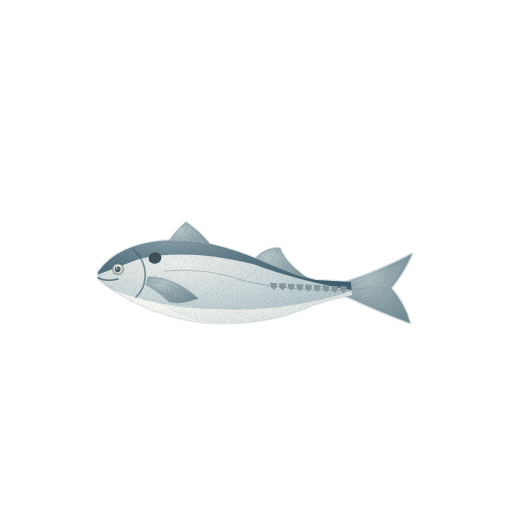
t = 0.00 s
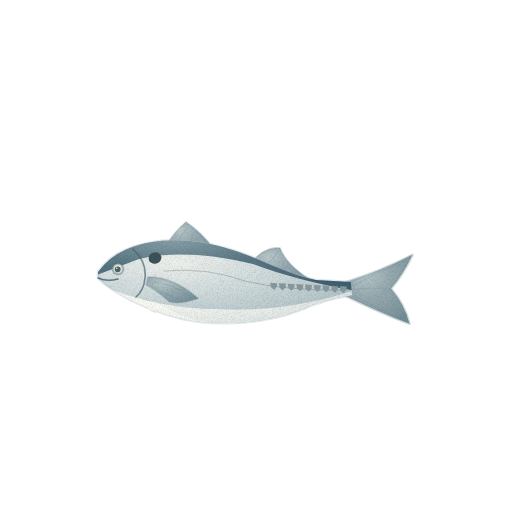
t = 1.43 s
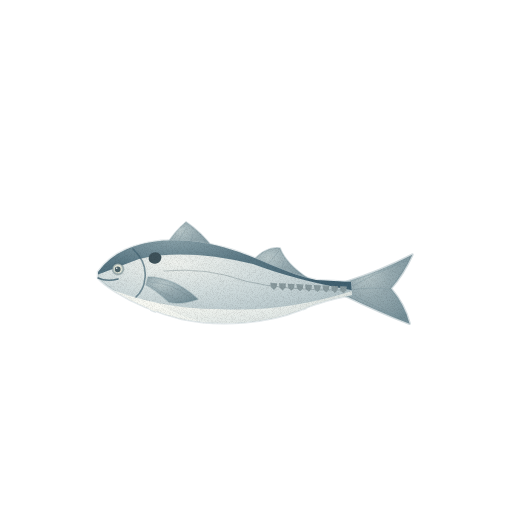
t = 2.85 s
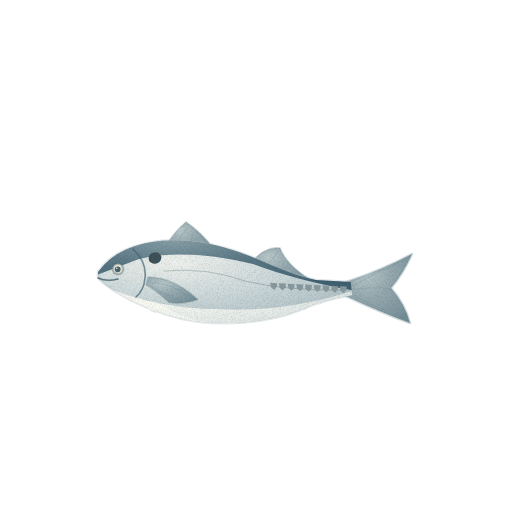
t = 3.80 s
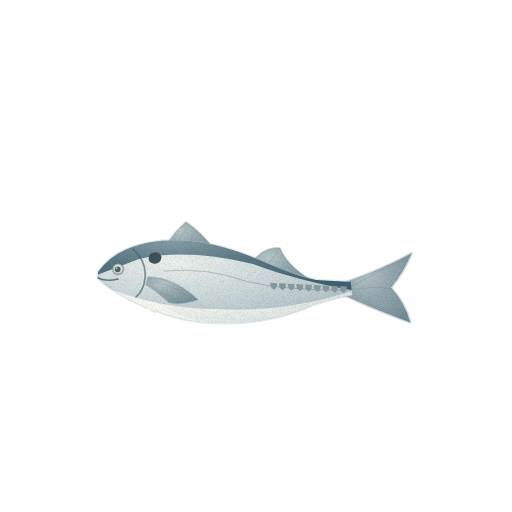
t = 4.75 s
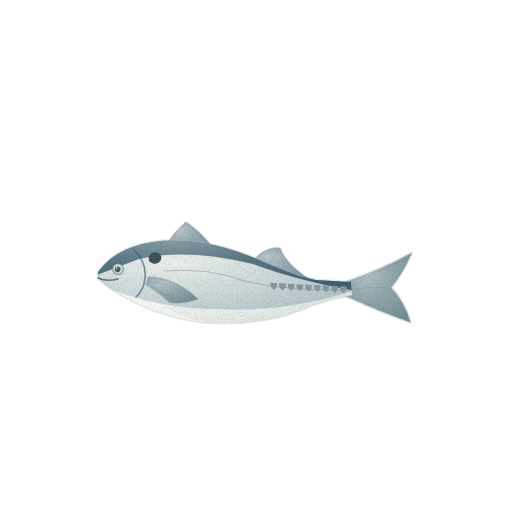
t = 6.18 s

The animated SVG that drew these frames (rendered in a browser with its animation timeline set to each time). Animation: 4 CSS @keyframes rules; one cycle of 7.60 s, repeats indefinitely.

<svg xmlns="http://www.w3.org/2000/svg" viewBox="0 0 512 512" role="img" aria-label="전갱이 — 움직임, 윤곽 없는 수채" data-asset="watercolor-horse-mackerel-motion" data-food="horse-mackerel" data-style="watercolor" data-variant="motion" stroke-linecap="round" stroke-linejoin="round"><title>전갱이</title><desc>날씬한 은빛 방추형 몸의 아가미 뒤에 검은 점이 있고 꼬리 쪽 옆줄에 작은 방패 모양 비늘이 이어진 전갱이.</desc><style>[data-asset="watercolor-horse-mackerel-motion"] [data-part="tail"]{transform-box:view-box;transform-origin:349px 289px;animation:watercolor-horse-mackerel-motion-m0 7.6s cubic-bezier(.37,0,.63,1) 0s infinite}[data-asset="watercolor-horse-mackerel-motion"] [data-part="pectoral"]{transform-box:view-box;transform-origin:148px 281px;animation:watercolor-horse-mackerel-motion-m1 7.6s cubic-bezier(.37,0,.63,1) -1.216s infinite}[data-asset="watercolor-horse-mackerel-motion"] [data-part="shine"]{transform-box:fill-box;transform-origin:center;animation:watercolor-horse-mackerel-motion-m2 7.6s cubic-bezier(.37,0,.63,1) -2.204s infinite,watercolor-horse-mackerel-motion-m3 7.6s cubic-bezier(.37,0,.63,1) -2.204s infinite}@keyframes watercolor-horse-mackerel-motion-m0{0%,100%{rotate:0deg}25%{rotate:0.9deg}75%{rotate:-0.825deg}}@keyframes watercolor-horse-mackerel-motion-m1{0%,100%{rotate:0deg}25%{rotate:-0.75deg}75%{rotate:0.825deg}}@keyframes watercolor-horse-mackerel-motion-m2{0%,100%{translate:0px 0}25%{translate:3px 0}75%{translate:-2.25px 0}}@keyframes watercolor-horse-mackerel-motion-m3{0%,100%{opacity:0.28}25%{opacity:0.325}75%{opacity:0.243}}@media (prefers-reduced-motion:reduce){[data-asset="watercolor-horse-mackerel-motion"] *{animation:none!important}}</style><defs><radialGradient id="watercolor-horse-mackerel-motion-g-fin-soft" cx="0.3" cy="0.26" r="0.84"><stop offset="0" stop-color="#bac9cb"/><stop offset="0.45" stop-color="#96aab0"/><stop offset="0.86" stop-color="#8299a1"/><stop offset="1" stop-color="#758f98"/></radialGradient><radialGradient id="watercolor-horse-mackerel-motion-g-silver-soft" cx="0.3" cy="0.26" r="0.84"><stop offset="0" stop-color="#eff2ee"/><stop offset="0.45" stop-color="#d1dcdd"/><stop offset="0.86" stop-color="#b8c8cc"/><stop offset="1" stop-color="#a9bbc1"/></radialGradient><clipPath id="watercolor-horse-mackerel-motion-clip0"><path d="M98 272 Q109 257 125 250 C157 236 194 239 226 248 C259 257 285 274 316 280 L351 282 L352 295 Q323 300 300 310 C268 323 221 327 182 319 Q143 309 116 292 Q103 284 98 278Z"/></clipPath><radialGradient id="watercolor-horse-mackerel-motion-g-back-soft" cx="0.3" cy="0.26" r="0.84"><stop offset="0" stop-color="#869ea6"/><stop offset="0.45" stop-color="#5a7885"/><stop offset="0.86" stop-color="#4b6a79"/><stop offset="1" stop-color="#416171"/></radialGradient><radialGradient id="watercolor-horse-mackerel-motion-g-belly-soft" cx="0.3" cy="0.26" r="0.84"><stop offset="0" stop-color="#fcfcf5"/><stop offset="0.45" stop-color="#eff3ef"/><stop offset="0.86" stop-color="#dbe2df"/><stop offset="1" stop-color="#ced8d5"/></radialGradient><linearGradient id="watercolor-horse-mackerel-motion-fade5" x1="0" y1="0" x2="0" y2="1"><stop offset="0" stop-color="#a9bbc1" stop-opacity="0"/><stop offset="0.3" stop-color="#a9bbc1" stop-opacity="0"/><stop offset="1" stop-color="#a9bbc1" stop-opacity="0.18"/></linearGradient><radialGradient id="watercolor-horse-mackerel-motion-gloss"><stop stop-color="#fffdf9" stop-opacity=".85"/><stop offset=".6" stop-color="#fffdf9" stop-opacity=".25"/><stop offset="1" stop-color="#fffdf9" stop-opacity="0"/></radialGradient><filter id="watercolor-horse-mackerel-motion-fx" filterUnits="userSpaceOnUse" x="0" y="0" width="512" height="512" color-interpolation-filters="sRGB"><feTurbulence type="fractalNoise" baseFrequency="0.05" numOctaves="2" seed="7" result="w"/><feDisplacementMap in="SourceGraphic" in2="w" scale="1.4" xChannelSelector="R" yChannelSelector="G" result="d"/><feTurbulence type="fractalNoise" baseFrequency="1.35" numOctaves="2" seed="3" result="n"/><feColorMatrix in="n" type="matrix" values="0 0 0 0 0 0 0 0 0 0 0 0 0 0 0 0.24 0 0 0 -0.101" result="na"/><feComposite in="na" in2="d" operator="in" result="g"/><feMerge><feMergeNode in="d"/><feMergeNode in="g"/></feMerge></filter></defs><g filter="url(#watercolor-horse-mackerel-motion-fx)"><g data-part="tail"><path d="M346 282 Q380 271 412 254 Q403 274 391 288 Q405 304 410 323 Q380 312 346 296Z" fill="url(#watercolor-horse-mackerel-motion-g-fin-soft)" stroke="#758f98" stroke-width="2.6" stroke-opacity="0.32"/><path d="M350 287 Q377 272 406 260" fill="none" stroke="#758f98" stroke-width="0.7" opacity="0.47"/><path d="M350 290 Q375 286 388 289" fill="none" stroke="#758f98" stroke-width="0.7" opacity="0.47"/><path d="M349 293 Q379 309 405 318" fill="none" stroke="#758f98" stroke-width="0.7" opacity="0.47"/></g><path d="M165 247 Q174 232 186 222 Q201 232 214 249 L209 255Z" fill="url(#watercolor-horse-mackerel-motion-g-fin-soft)" stroke="#758f98" stroke-width="1.6" stroke-opacity="0.32"/><path d="M251 263 Q265 246 280 248 Q286 264 309 279 L301 285Z" fill="url(#watercolor-horse-mackerel-motion-g-fin-soft)" stroke="#758f98" stroke-width="1.6" stroke-opacity="0.32"/><path d="M176 245 L187 227" fill="none" stroke="#758f98" stroke-width="0.7" opacity="0.47"/><path d="M189 248 L193 234" fill="none" stroke="#758f98" stroke-width="0.7" opacity="0.47"/><path d="M264 269 L278 252" fill="none" stroke="#758f98" stroke-width="0.7" opacity="0.47"/><path d="M280 274 L284 261" fill="none" stroke="#758f98" stroke-width="0.7" opacity="0.47"/><g data-part="body"><path d="M98 272 Q109 257 125 250 C157 236 194 239 226 248 C259 257 285 274 316 280 L351 282 L352 295 Q323 300 300 310 C268 323 221 327 182 319 Q143 309 116 292 Q103 284 98 278Z" fill="url(#watercolor-horse-mackerel-motion-g-silver-soft)" stroke="#a9bbc1" stroke-width="2.6" stroke-opacity="0.32"/><g clip-path="url(#watercolor-horse-mackerel-motion-clip0)"><path d="M94 235 Q165 213 227 234 Q285 257 358 282 L357 291 Q298 281 253 264 Q186 248 139 259 L94 276Z" fill="url(#watercolor-horse-mackerel-motion-g-back-soft)"/><path d="M100 285 Q157 309 217 309 Q285 313 355 290 L359 324 L261 346 L150 331Z" fill="url(#watercolor-horse-mackerel-motion-g-belly-soft)"/><path d="M150 278 Q194 307 241 309 Q302 306 351 291 Q287 324 221 324 Q176 319 150 298Z" fill="url(#watercolor-horse-mackerel-motion-fade5)"/><path d="M164 271 Q206 267 245 281 Q286 291 345 290" fill="none" stroke="#3e525a" stroke-width="0.7" opacity="0.4"/><g data-part="shine" opacity="0.28"><path d="M166.3 260 C170.9 259.4 184.6 255.7 193.8 256.3 C203 256.9 212.8 260.8 221.5 263.6 C230.1 266.3 241.6 271.4 245.6 272.9 L246.4 271.1 C242.4 269.3 231.2 263.7 222.5 260.4 C213.8 257.2 203.7 252.7 194.2 251.7 C184.7 250.6 170.4 253.6 165.7 254Z" fill="url(#watercolor-horse-mackerel-motion-gloss)" opacity="0.68"/></g><path d="M270.3 282.8 L277.2 283.2 L276.8 287 L274 290 L270.8 287Z" fill="#899a9e"/><path d="M279 283.22 L285.9 283.62 L285.5 287.42 L282.7 290.42 L279.5 287.42Z" fill="#899a9e"/><path d="M287.7 283.64 L294.59999999999997 284.03999999999996 L294.2 287.84 L291.4 290.84 L288.2 287.84Z" fill="#899a9e"/><path d="M296.40000000000003 284.06 L303.3 284.46 L302.90000000000003 288.26 L300.1 291.26 L296.90000000000003 288.26Z" fill="#899a9e"/><path d="M305.1 284.48 L312 284.88 L311.6 288.68 L308.8 291.68 L305.6 288.68Z" fill="#899a9e"/><path d="M313.8 284.90000000000003 L320.7 285.3 L320.3 289.1 L317.5 292.1 L314.3 289.1Z" fill="#899a9e"/><path d="M322.5 285.32 L329.4 285.71999999999997 L329 289.52 L326.2 292.52 L323 289.52Z" fill="#899a9e"/><path d="M331.2 285.74 L338.09999999999997 286.14 L337.7 289.94 L334.9 292.94 L331.7 289.94Z" fill="#899a9e"/><path d="M339.90000000000003 286.16 L346.8 286.56 L346.40000000000003 290.36 L343.6 293.36 L340.40000000000003 290.36Z" fill="#899a9e"/><path d="M148.7 259.7 A6.5 5.6 -15 1 0 161.3 256.3 A6.5 5.6 -15 1 0 148.7 259.7Z" fill="#3e525a"/></g></g><path d="M133 249 Q147 262 145 278 Q144 290 136 297" fill="none" stroke="#416171" stroke-width="1.6" opacity="0.67"/><g data-part="pectoral"><path d="M148 277 Q174 277 198 299 Q179 305 169 302 Q155 289 146 285Z" fill="url(#watercolor-horse-mackerel-motion-g-fin-soft)" stroke="#758f98" stroke-width="1.6" stroke-opacity="0.32"/><path d="M150 282 Q174 283 192 299" fill="none" stroke="#758f98" stroke-width="0.7" opacity="0.47"/><path d="M150 285 Q167 296 179 300" fill="none" stroke="#758f98" stroke-width="0.7" opacity="0.47"/></g><g data-part="eye"><path d="M112.4 269 A5.6 5.6 0 1 0 123.6 269 A5.6 5.6 0 1 0 112.4 269Z" fill="#bcc9c6" stroke="#496169" stroke-width="1.6" stroke-opacity="0.32"/><path d="M114.1 269 A3.9 3.9 0 1 0 121.9 269 A3.9 3.9 0 1 0 114.1 269Z" fill="#e7e8d9"/><path d="M114.8 269.3 A2.9 2.9 0 1 0 120.6 269.3 A2.9 2.9 0 1 0 114.8 269.3Z" fill="#496169"/><path d="M115.9 268.2 A0.8 0.8 0 1 0 117.5 268.2 A0.8 0.8 0 1 0 115.9 268.2Z" fill="#fffdf9" opacity="0.9"/></g><path d="M98 278 Q107 282 118 279" fill="none" stroke="#416171" stroke-width="1.6" opacity="0.8"/></g></svg>
